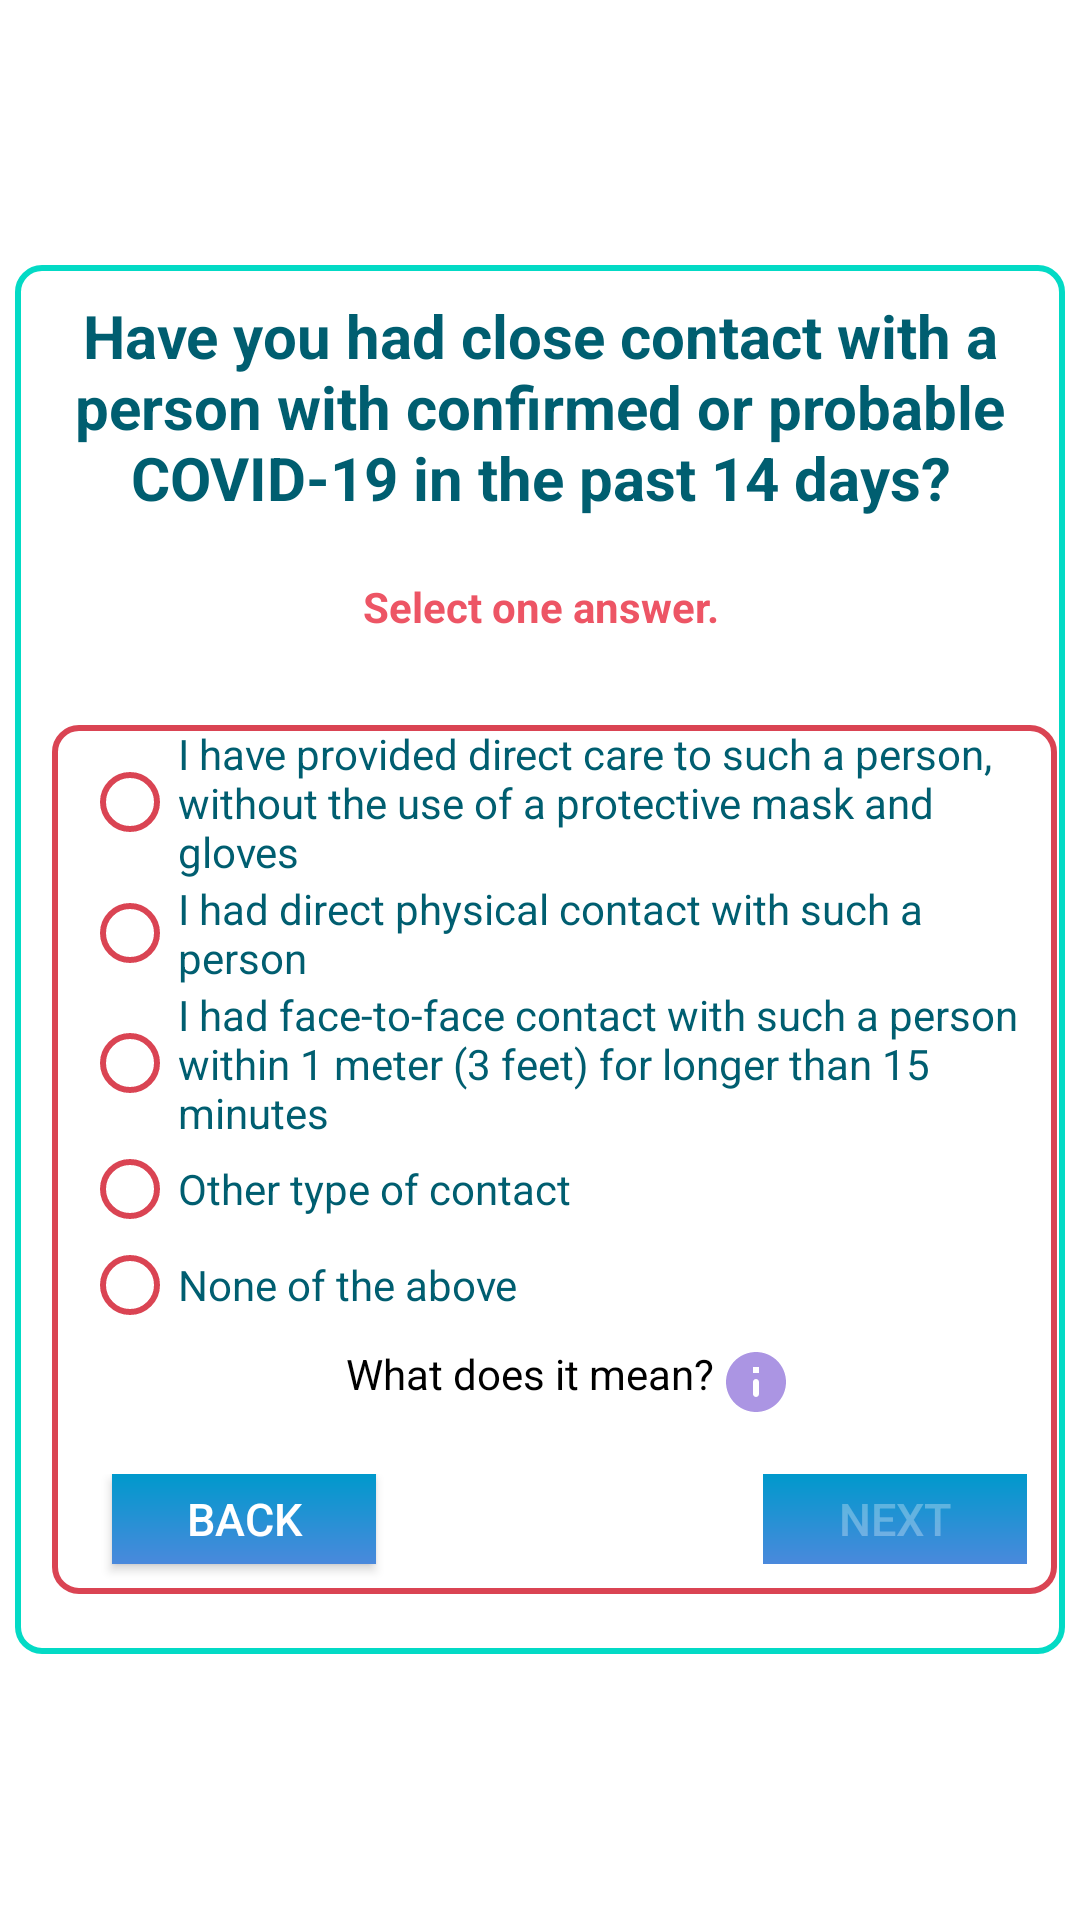

Layout XML and referenced resources for this Android screen:
<!-- AndroidManifest.xml: application theme AppTheme -->
<!-- res/layout/fragment_close_contact_with_c_o_v_i_d.xml -->
<?xml version="1.0" encoding="utf-8"?>

<LinearLayout xmlns:android="http://schemas.android.com/apk/res/android"
    xmlns:app="http://schemas.android.com/apk/res-auto"
    xmlns:tools="http://schemas.android.com/tools"
    android:layout_width="match_parent"
    android:layout_height="match_parent"
    android:background="@color/colorWhite"
    android:gravity="center_vertical"
    android:orientation="vertical"
    android:padding="5dp">


    <ScrollView
        android:layout_width="match_parent"
        android:layout_height="wrap_content"
        android:layout_gravity="center"
        android:clipToPadding="false">

        <LinearLayout
            android:layout_width="match_parent"
            android:layout_height="wrap_content"
            android:background="@drawable/edit_bg"
            android:orientation="vertical">

            <TextView
                android:layout_width="match_parent"
                android:layout_height="wrap_content"
                android:layout_margin="10dp"
                android:text="@string/have_you_had_close_contact_with_a_person_with_confirmed_or_probable_covid_19_in_the_past_14_days"
                android:textAlignment="center"
                android:textColor="#005E70"
                android:textSize="20dp"
                android:textStyle="bold" />

            <TextView
                android:layout_width="match_parent"
                android:layout_height="wrap_content"
                android:layout_margin="10dp"
                android:text="@string/select_one_answer"
                android:textAlignment="center"
                android:textColor="@color/colorGrapeFruit"
                android:textStyle="bold" />


            <LinearLayout
                android:layout_width="match_parent"
                android:layout_height="wrap_content"
                android:layout_gravity="center"
                android:layout_marginLeft="10dp"
                android:layout_marginTop="20dp"
                android:layout_marginRight="5dp"
                android:layout_marginBottom="20dp"
                android:background="@drawable/layoutborder_bg"
                android:orientation="vertical"
                android:paddingLeft="10dp">

                <RadioGroup
                    android:id="@+id/contacttype"
                    android:layout_width="match_parent"
                    android:layout_height="wrap_content"
                    android:orientation="vertical">

                    <RadioButton
                        android:id="@+id/contactresponce_1"
                        android:layout_width="wrap_content"
                        android:layout_height="wrap_content"
                        android:layout_gravity="left"
                        android:buttonTint="@color/colorGrapeFruitDark"
                        android:text="@string/i_have_provided_direct_care_to_such_a_person_without_the_use_of_a_protective_mask_and_gloves"
                        android:textColor="#005E70" />

                    <RadioButton
                        android:id="@+id/contactresponce_2"
                        android:layout_width="wrap_content"
                        android:layout_height="wrap_content"
                        android:layout_gravity="left"
                        android:buttonTint="@color/colorGrapeFruitDark"
                        android:text="@string/i_had_direct_physical_contact_with_such_a_person"
                        android:textColor="#005E70" />


                    <RadioButton
                        android:id="@+id/contactresponce_3"
                        android:layout_width="wrap_content"
                        android:layout_height="wrap_content"
                        android:layout_gravity="left"
                        android:buttonTint="@color/colorGrapeFruitDark"
                        android:text="@string/i_had_face_to_face_contact_with_such_a_person_within_1_meter_3_feet_for_longer_than_15_minutes"
                        android:textColor="#005E70" />


                    <RadioButton
                        android:id="@+id/contactresponce_4"
                        android:layout_width="wrap_content"
                        android:layout_height="wrap_content"
                        android:layout_gravity="left"
                        android:buttonTint="@color/colorGrapeFruitDark"
                        android:text="@string/other_type_of_contact"
                        android:textColor="#005E70" />

                    <RadioButton
                        android:id="@+id/contactresponce_5"
                        android:layout_width="wrap_content"
                        android:layout_height="wrap_content"
                        android:layout_gravity="left"
                        android:buttonTint="@color/colorGrapeFruitDark"
                        android:text="@string/none_of_the_above"
                        android:textColor="#005E70" />
                </RadioGroup>


                <LinearLayout
                    android:layout_width="match_parent"
                    android:layout_height="wrap_content"
                    android:gravity="center"
                    android:orientation="horizontal">

                    <TextView
                        android:layout_width="wrap_content"
                        android:layout_height="wrap_content"
                        android:layout_gravity="center"
                        android:text="@string/what_does_it_mean"
                        android:textColor="#000" />

                    <ImageButton
                        android:id="@+id/contacttypedetail"
                        android:layout_width="wrap_content"
                        android:layout_height="wrap_content"
                        android:layout_marginLeft="2dp"
                        android:layout_marginTop="3dp"
                        android:background="@color/colorWhite"
                        android:src="@drawable/moreinfo" />

                </LinearLayout>


                <RelativeLayout
                    android:layout_width="wrap_content"
                    android:layout_height="wrap_content"
                    android:layout_gravity="left"
                    android:layout_marginTop="20dp"
                    android:orientation="horizontal">

                    <Button
                        android:id="@+id/previous"
                        android:layout_width="wrap_content"
                        android:layout_height="30dp"
                        android:layout_alignParentStart="true"
                        android:layout_marginLeft="10dp"
                        android:layout_marginBottom="10dp"
                        android:background="@drawable/login_background"
                        android:text="@string/back"
                        android:textSize="15dp" />

                    <Button
                        android:id="@+id/next"
                        android:layout_width="wrap_content"
                        android:layout_height="30dp"
                        android:layout_alignParentRight="true"
                        android:layout_marginRight="10dp"
                        android:layout_marginBottom="10dp"
                        android:background="@drawable/login_background"
                        android:text="@string/next"
                        android:textSize="15dp"
                        android:enabled="false"
                        />
                </RelativeLayout>

            </LinearLayout>

        </LinearLayout>
    </ScrollView>
</LinearLayout>
<!-- resources referenced by this layout -->
<resources>
  <color name="colorGrapeFruit">#ED5565</color>
  <color name="colorGrapeFruitDark">#DA4453</color>
  <color name="colorWhite">#FFFFFF</color>
  <!-- drawable edit_bg (drawable) -->
  <?xml version="1.0" encoding="utf-8"?>
  
  <shape xmlns:android="http://schemas.android.com/apk/res/android">
  <corners android:radius="8dp"/>
  <stroke android:color="@color/colorAccent2"
      android:width="2dp"/>
  </shape>
  <!-- drawable layoutborder_bg (drawable) -->
  <?xml version="1.0" encoding="utf-8"?>
  
  <shape xmlns:android="http://schemas.android.com/apk/res/android">
  <corners android:radius="8dp"/>
  <stroke android:color="@color/colorGrapeFruitDark"
      android:width="2dp"/>
  </shape>
  <!-- drawable login_background (drawable) -->
  <?xml version="1.0" encoding="utf-8"?>
  
  <shape xmlns:android="http://schemas.android.com/apk/res/android"
      android:shape="rectangle">
      <gradient
          android:startColor="@android:color/holo_blue_dark"
          android:endColor="@color/colorBlueJeansDark"
          android:angle="270"/>
  
  </shape>
  <!-- drawable moreinfo (drawable-anydpi) -->
  <vector xmlns:android="http://schemas.android.com/apk/res/android"
      android:width="24dp"
      android:height="24dp"
      android:viewportWidth="24"
      android:viewportHeight="24"
      android:tint="@color/colorLavanderDark"
      android:alpha="0.8">
    <path
        android:fillColor="@android:color/white"
        android:pathData="M12,2C6.48,2 2,6.48 2,12s4.48,10 10,10 10,-4.48 10,-10S17.52,2 12,2zM12,17c-0.55,0 -1,-0.45 -1,-1v-4c0,-0.55 0.45,-1 1,-1s1,0.45 1,1v4c0,0.55 -0.45,1 -1,1zM13,9h-2L11,7h2v2z"/>
  </vector>
  <string name="back">Back</string>
  <string name="have_you_had_close_contact_with_a_person_with_confirmed_or_probable_covid_19_in_the_past_14_days">Have you had close contact with a person with confirmed or probable COVID-19 in the past 14 days?</string>
  <string name="i_had_direct_physical_contact_with_such_a_person">I had direct physical contact with such a person</string>
  <string name="i_had_face_to_face_contact_with_such_a_person_within_1_meter_3_feet_for_longer_than_15_minutes">I had face-to-face contact with such a person within 1 meter (3 feet) for longer than 15 minutes</string>
  <string name="i_have_provided_direct_care_to_such_a_person_without_the_use_of_a_protective_mask_and_gloves">I have provided direct care to such a person, without the use of a protective mask and gloves</string>
  <string name="next">Next</string>
  <string name="none_of_the_above">None of the above</string>
  <string name="other_type_of_contact">Other type of contact</string>
  <string name="select_one_answer">Select one answer.</string>
  <string name="what_does_it_mean">What does it mean?</string>
  <style name="AppTheme" parent="Theme.AppCompat">
          
          <item name="colorPrimary">@color/colorPrimary</item>
          <item name="colorPrimaryDark">@color/colorPrimary</item>
          <item name="colorAccent">@color/colorAccent</item>
      </style>
  <color name="colorAccent2">#03DAC5</color>
  <color name="colorBlueJeansDark">#4A89DC</color>
  <color name="colorLavanderDark">#967ADC</color>
  <color name="colorPrimary">#008751</color>
  <color name="colorAccent">#FF4081</color>
</resources>
